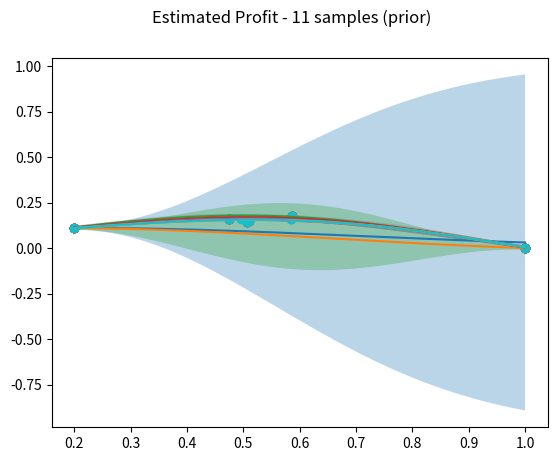

Recreate this plot in Python.
import numpy as np
from matplotlib import pyplot as plt


class PricingEnvironment:
    def __init__(self, conversionProbability, cost):
        self.conversionProbability = conversionProbability
        self.cost = cost

    def round(self, price_t, nCustomers_t):
        nSales_t = np.random.binomial(nCustomers_t, self.conversionProbability(price_t))
        profit_t = (price_t - self.cost) * nSales_t
        return nSales_t, profit_t


class RBFGaussianProcess:
    def __init__(self, scale=1, reg=1e-2):
        self.scale = scale
        self.reg = reg
        self.k_xx_inv = None

    def rbf_kernel_incr_inv(self, B, C, D):
        temp = np.linalg.inv(D - C @ self.k_xx_inv @ B)
        block1 = self.k_xx_inv + self.k_xx_inv @ B @ temp @ C @ self.k_xx_inv
        block2 = - self.k_xx_inv @ B @ temp
        block3 = - temp @ C @ self.k_xx_inv
        block4 = temp
        res1 = np.concatenate((block1, block2), axis=1)
        res2 = np.concatenate((block3, block4), axis=1)
        res = np.concatenate((res1, res2), axis=0)
        return res

    def rbf_kernel(self, a, b):
        a_ = a.reshape(-1, 1)
        b_ = b.reshape(-1, 1)
        output = -1 * np.ones((a_.shape[0], b_.shape[0]))
        for i in range(a_.shape[0]):
            output[i, :] = np.power(a_[i] - b_, 2).ravel()
        return np.exp(-self.scale * output)

    def fit(self, x=np.array([]), y=np.array([])):
        x, y = np.array(x), np.array(y)
        if self.k_xx_inv is None:
            self.y = y.reshape(-1, 1)
            self.x = x.reshape(-1, 1)
            k_xx = self.rbf_kernel(self.x, self.x) + self.reg * np.eye(self.x.shape[0])
            self.k_xx_inv = np.linalg.inv(k_xx)
        else:
            B = self.rbf_kernel(self.x, x)
            self.x = np.vstack((self.x, x))
            self.y = np.vstack((self.y, y))
            self.k_xx_inv = self.rbf_kernel_incr_inv(B, B.T, np.array([1 + self.reg]))

        return self

    def predict(self, x_predict):
        k = self.rbf_kernel(x_predict, self.x)

        mu_hat = k @ self.k_xx_inv @ self.y
        sigma_hat = 1 - np.diag(k @ self.k_xx_inv @ k.T)

        return mu_hat.ravel(), sigma_hat.ravel()


class GPUCBAgent:
    def __init__(self, T, discretization, minPrice, maxPrice):
        self.T = T
        self.arms = np.linspace(minPrice, maxPrice, discretization)
        self.gp = RBFGaussianProcess(scale=2).fit()
        self.a_t = None
        self.action_hist = np.array([])
        self.reward_hist = np.array([])
        self.mu_t = np.zeros(discretization)
        self.sigma_t = np.zeros(discretization)
        self.gamma = lambda t: np.log(t + 1) ** 2
        self.beta = lambda t: 1 + 0.5 * np.sqrt(2 * (self.gamma(t) + 1 + np.log(T)))
        self.N_pulls = np.zeros(discretization)
        self.t = 0

    def pull_arm(self):
        self.mu_t, self.sigma_t = self.gp.predict(self.arms)
        ucbs = self.mu_t + self.beta(t) * self.sigma_t
        self.a_t = np.argmax(ucbs)
        return self.arms[self.a_t]

    def update(self, r_t, showPlot=False):
        self.N_pulls[self.a_t] += 1
        self.action_hist = np.append(self.action_hist, self.arms[self.a_t])
        self.reward_hist = np.append(self.reward_hist, r_t)
        self.gp = self.gp.fit(self.arms[self.a_t], r_t)
        self.t += 1

        if showPlot:
            mu, sigma = self.gp.predict(self.arms)

            plt.plot(self.arms, mu)
            plt.fill_between(discretizedPrices, mu - sigma, mu + sigma, alpha=0.3)
            plt.suptitle(f'Estimated Profit - {self.t + 1} samples (prior)')
            plt.scatter(self.action_hist, self.reward_hist)
            """
            ax[1].plot(discretizedPrices, profitMu, color='C1')
            ax[1].fill_between(discretizedPrices, profitMu - profitSigma, profitMu + profitSigma, alpha=0.3, color='C1')
            ax[1].set_title(f'Estimated Profit - {self.t + 1} samples (prior)')
            ax[1].scatter(priceSamples, salesSamples * (priceSamples - cost))
            """
            plt.show()


def rescale(x, min_x, max_x):
    return min_x + (max_x - min_x) * x


if __name__ == '__main__':
    cost = 0.2
    minPrice = cost
    maxPrice = 1
    nCustomers = 100
    priceRange = maxPrice - minPrice
    discretization = 1000
    discretizedPrices = np.linspace(minPrice, maxPrice, discretization)
    conversionProbability = lambda p: 1 - p / maxPrice

    reward_function = lambda price, n_sales: (price - cost) * n_sales
    maximum_profit = reward_function(max(discretizedPrices), nCustomers)

    T = 10
    agent = GPUCBAgent(T, discretization, minPrice, maxPrice)
    np.random.seed(2)
    env = PricingEnvironment(conversionProbability, 0.2)

    # let's compute the clairvoyant
    profit_curve = reward_function(discretizedPrices, nCustomers * conversionProbability(discretizedPrices))
    best_price_index = np.argmax(profit_curve)
    best_price = discretizedPrices[best_price_index]
    expected_clairvoyant_rewards = np.repeat(profit_curve[best_price_index], T)

    agent_rewards = np.array([])
    for t in range(T):
        p_t = agent.pull_arm()
        p_t = rescale(p_t, minPrice, maxPrice)
        d_t, r_t = env.round(p_t, nCustomers)
        agent.update(r_t / nCustomers, True)
        agent_rewards = np.append(agent_rewards, r_t)

    cumulative_regret = np.cumsum(expected_clairvoyant_rewards - agent_rewards)
